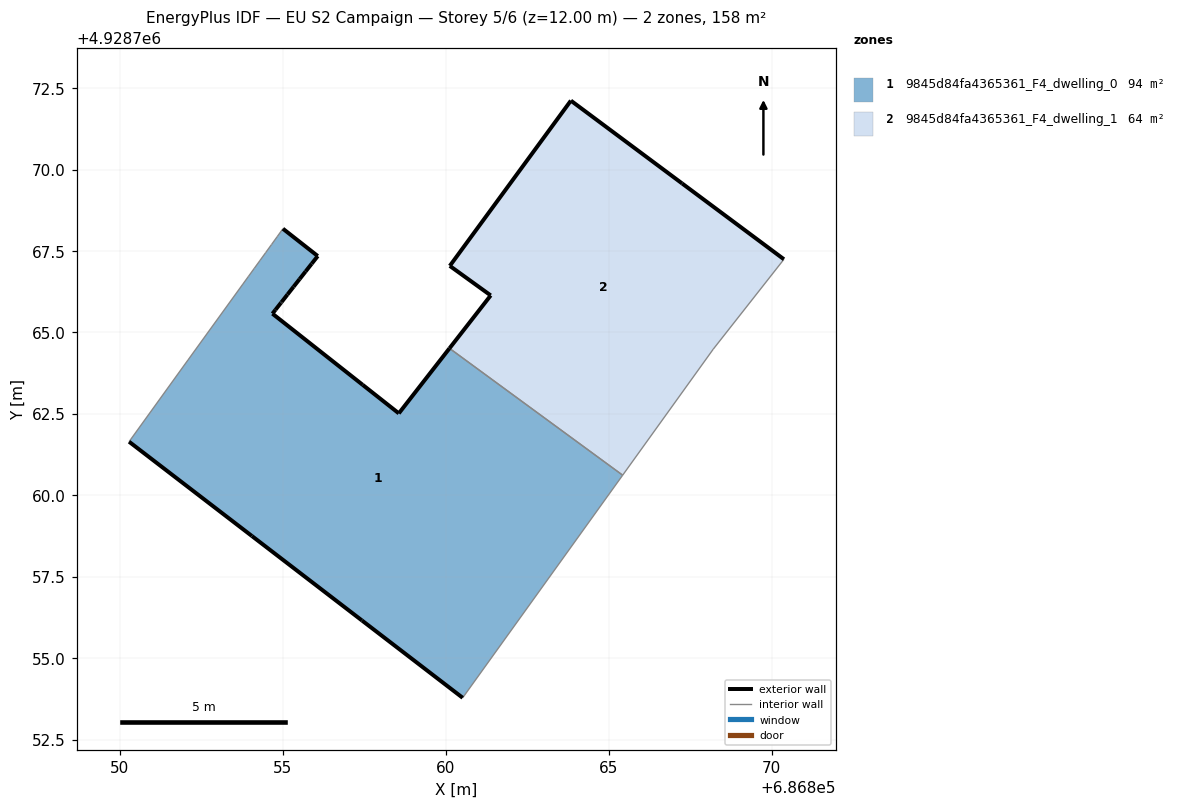
=== STOREY PLAN SPEC (per zone: floor XY polygon, exterior-wall plan segments, windows/doors) ===
zone 1: 9845d84fa4365361_F4_dwelling_0  (94.4 m²)
  floor: (686860.52, 4928753.79) (686865.43, 4928760.62) (686860.11, 4928764.51) (686858.56, 4928762.52) (686857.45, 4928763.39) (686854.68, 4928765.58) (686854.77, 4928765.70) (686854.94, 4928765.91) (686854.96, 4928765.93) (686854.96, 4928765.93) (686855.14, 4928766.17) (686855.33, 4928766.40) (686855.51, 4928766.64) (686855.70, 4928766.87) (686855.88, 4928767.11) (686856.07, 4928767.35) (686855.00, 4928768.18) (686854.83, 4928767.94) (686854.65, 4928767.70) (686854.30, 4928767.21) (686854.12, 4928766.97) (686853.77, 4928766.48) (686852.09, 4928764.16) (686850.28, 4928761.65) (686854.05, 4928758.75) (686857.43, 4928756.16)
  exterior wall: (686860.52, 4928753.79) – (686857.43, 4928756.16)  [3.9 m]
  exterior wall: (686857.43, 4928756.16) – (686854.05, 4928758.75)  [4.3 m]
  exterior wall: (686854.05, 4928758.75) – (686850.28, 4928761.65)  [4.8 m]
  exterior wall: (686855.00, 4928768.18) – (686856.07, 4928767.35)  [1.4 m]
  exterior wall: (686856.07, 4928767.35) – (686855.88, 4928767.11)  [0.3 m]
  exterior wall: (686855.88, 4928767.11) – (686855.70, 4928766.87)  [0.3 m]
  exterior wall: (686855.70, 4928766.87) – (686855.51, 4928766.64)  [0.3 m]
  exterior wall: (686855.51, 4928766.64) – (686855.33, 4928766.40)  [0.3 m]
  exterior wall: (686855.33, 4928766.40) – (686855.14, 4928766.17)  [0.3 m]
  exterior wall: (686855.14, 4928766.17) – (686854.96, 4928765.93)  [0.3 m]
  exterior wall: (686854.96, 4928765.93) – (686854.96, 4928765.93)  [0.0 m]
  exterior wall: (686854.96, 4928765.93) – (686854.94, 4928765.91)  [0.0 m]
  exterior wall: (686854.94, 4928765.91) – (686854.77, 4928765.70)  [0.3 m]
  exterior wall: (686854.77, 4928765.70) – (686854.68, 4928765.58)  [0.1 m]
  exterior wall: (686854.68, 4928765.58) – (686857.45, 4928763.39)  [3.5 m]
  exterior wall: (686857.45, 4928763.39) – (686858.56, 4928762.52)  [1.4 m]
  exterior wall: (686858.56, 4928762.52) – (686860.11, 4928764.51)  [2.5 m]
  interior walls: 11
zone 2: 9845d84fa4365361_F4_dwelling_1  (63.9 m²)
  floor: (686868.21, 4928764.49) (686870.38, 4928767.25) (686867.25, 4928769.57) (686863.84, 4928772.12) (686860.12, 4928767.04) (686861.38, 4928766.14) (686860.11, 4928764.51) (686865.43, 4928760.62)
  exterior wall: (686860.12, 4928767.04) – (686863.84, 4928772.12)  [6.3 m]
  exterior wall: (686863.84, 4928772.12) – (686867.25, 4928769.57)  [4.3 m]
  exterior wall: (686867.25, 4928769.57) – (686870.38, 4928767.25)  [3.9 m]
  exterior wall: (686860.11, 4928764.51) – (686861.38, 4928766.14)  [2.1 m]
  exterior wall: (686861.38, 4928766.14) – (686860.12, 4928767.04)  [1.5 m]
  interior walls: 3

=== DERIVED (storey summary) ===
Building: EU S2 Campaign
Storey: 5 of 6  (floor level z = 12.00 m)
Storey gross floor area: 158.3 m²
Zones on this storey: 2
  - 9845d84fa4365361_F4_dwelling_0: floor 94.4 m²; exterior wall 24.0 m (72.0 m²); WWR 0.0%
  - 9845d84fa4365361_F4_dwelling_1: floor 63.9 m²; exterior wall 18.0 m (54.1 m²); WWR 0.0%
Zone adjacency (shared interzone walls):
  - 9845d84fa4365361_F4_dwelling_0 ↔ 9845d84fa4365361_F4_dwelling_1